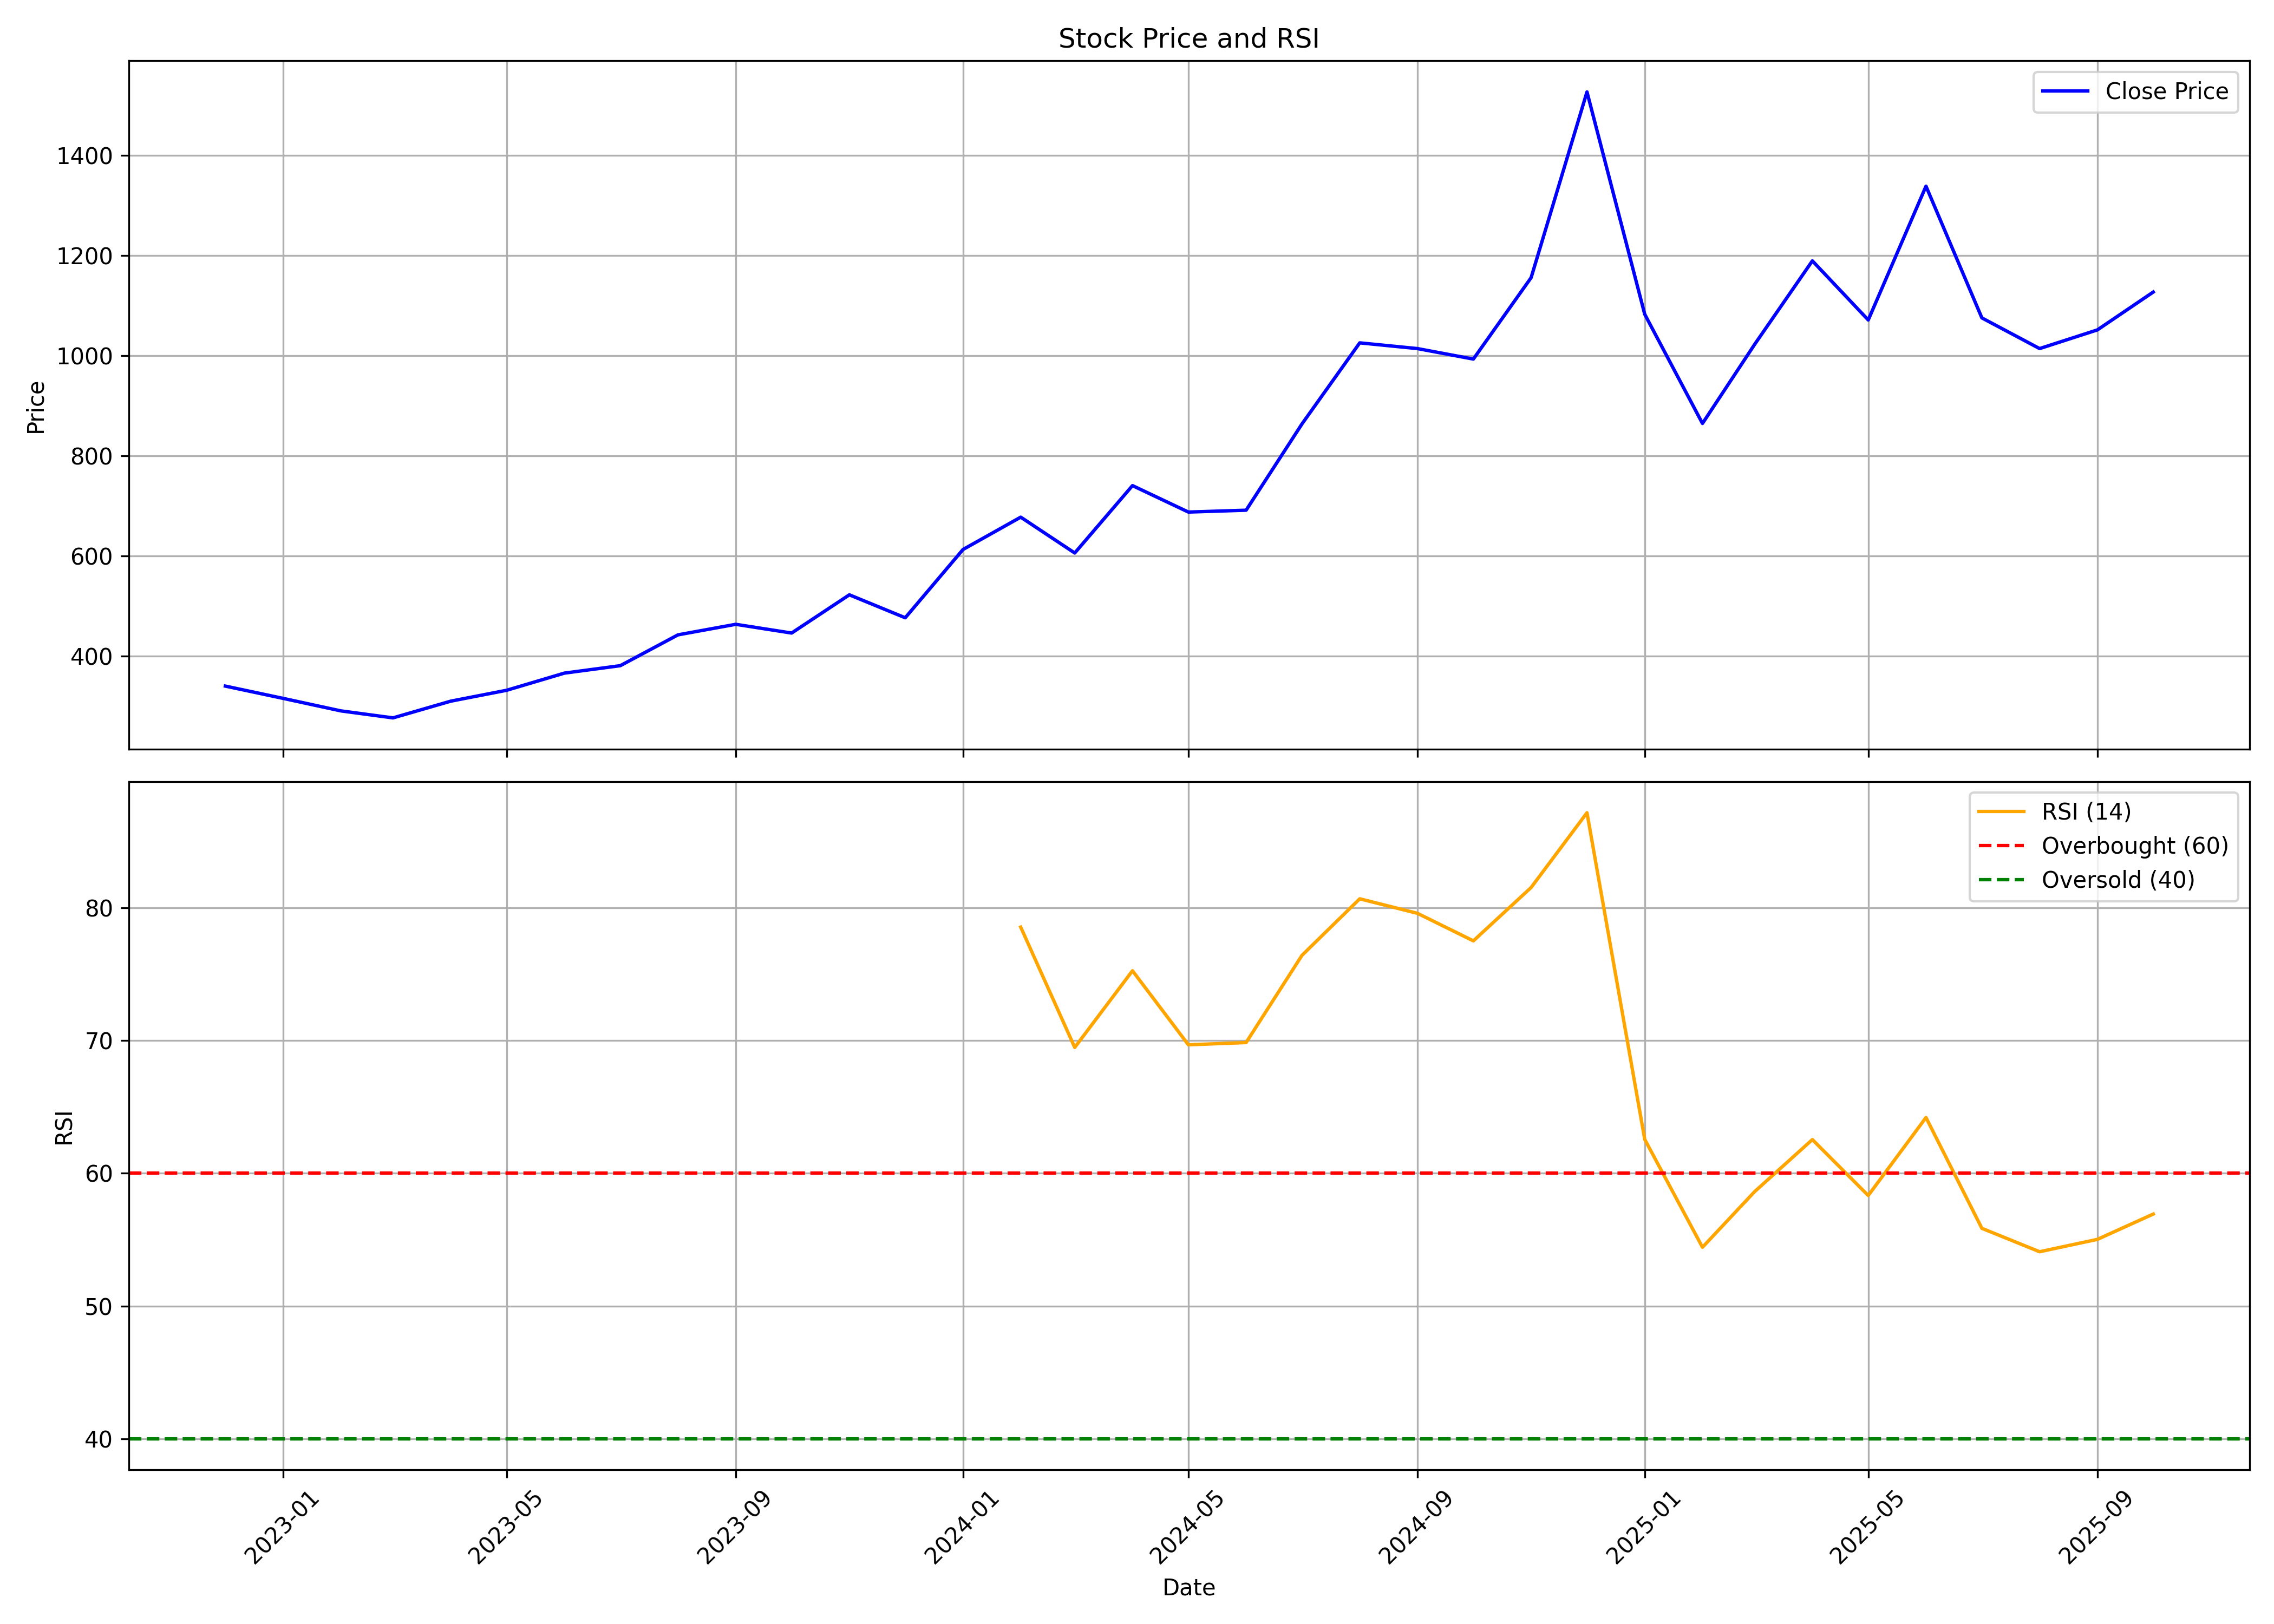

Source data for this figure (header and first rows):
, date, symbol, open, high, low, close, volume, rsi
0, 2022-12-01, KFINTECH, 362.5, 368.4, 338.1, 340.3, 8909284, 
1, 2023-01-01, KFINTECH, 339.8, 355.9, 308.9, 315.8, 4844484, 
2, 2023-02-01, KFINTECH, 314.2, 325.1, 286.8, 290.8, 2034884, 
3, 2023-03-01, KFINTECH, 295.1, 305.8, 268.7, 276.8, 2365469, 
4, 2023-04-01, KFINTECH, 280.9, 318, 272.7, 310.2, 2537463, 
5, 2023-05-01, KFINTECH, 310.2, 341.6, 295.4, 331.9, 5181418, 
6, 2023-06-01, KFINTECH, 329.6, 377.3, 321.3, 366.2, 6094135, 
7, 2023-07-01, KFINTECH, 369.4, 399, 346.2, 381.1, 7945239, 
8, 2023-08-01, KFINTECH, 383.7, 444.5, 363.6, 442.6, 19290915, 
9, 2023-09-01, KFINTECH, 442.6, 478.8, 420.3, 463.7, 4780106, 
10, 2023-10-01, KFINTECH, 463.7, 487.2, 420.3, 446.3, 5342531, 
11, 2023-11-01, KFINTECH, 447.2, 556.8, 441.9, 522.6, 8884126, 
12, 2023-12-01, KFINTECH, 527.4, 545.5, 450.7, 476.8, 47410168, 
13, 2024-01-01, KFINTECH, 479, 621.3, 473.3, 613.1, 16938648, 
14, 2024-02-01, KFINTECH, 614.5, 722.7, 596.5, 677.7, 15931762, 78.55
15, 2024-03-01, KFINTECH, 684.5, 689.8, 542, 606.1, 8752687, 69.49
16, 2024-04-01, KFINTECH, 606.5, 756.3, 584.7, 740.7, 11979609, 75.27
17, 2024-05-01, KFINTECH, 740.7, 811.9, 664.9, 687.9, 25436597, 69.69
18, 2024-06-01, KFINTECH, 693.4, 737.7, 614.1, 691.6, 8342403, 69.85
19, 2024-07-01, KFINTECH, 701.3, 887, 690.4, 864, 19457001, 76.43
20, 2024-08-01, KFINTECH, 866.5, 1174, 800.7, 1026, 46254693, 80.69
21, 2024-09-01, KFINTECH, 1038, 1115, 967.6, 1014, 17573369, 79.59
22, 2024-10-01, KFINTECH, 1029, 1156, 923.9, 993.4, 28510465, 77.52
23, 2024-11-01, KFINTECH, 1005, 1189, 950.2, 1156, 12259294, 81.54
24, 2024-12-01, KFINTECH, 1162, 1630, 1126, 1527, 45359833, 87.18
25, 2025-01-01, KFINTECH, 1535, 1581, 1029, 1083, 28767680, 62.56
26, 2025-02-01, KFINTECH, 1083, 1229, 778.9, 864.9, 32677820, 54.43
27, 2025-03-01, KFINTECH, 875.1, 1163, 839.4, 1023, 21854247, 58.62
28, 2025-04-01, KFINTECH, 1018, 1311, 823.3, 1190, 40032434, 62.54
29, 2025-05-01, KFINTECH, 1190, 1190, 999.6, 1072, 59513172, 58.33
30, 2025-06-01, KFINTECH, 1072, 1379, 1059, 1339, 48527369, 64.2
31, 2025-07-01, KFINTECH, 1348, 1348, 1070, 1076, 21995126, 55.85
32, 2025-08-01, KFINTECH, 1076, 1141, 1012, 1014, 18711765, 54.09
33, 2025-09-01, KFINTECH, 1028, 1160, 1027, 1052, 18126129, 55.02
34, 2025-10-01, KFINTECH, 1052, 1160, 1029, 1127, 16603119, 56.93
